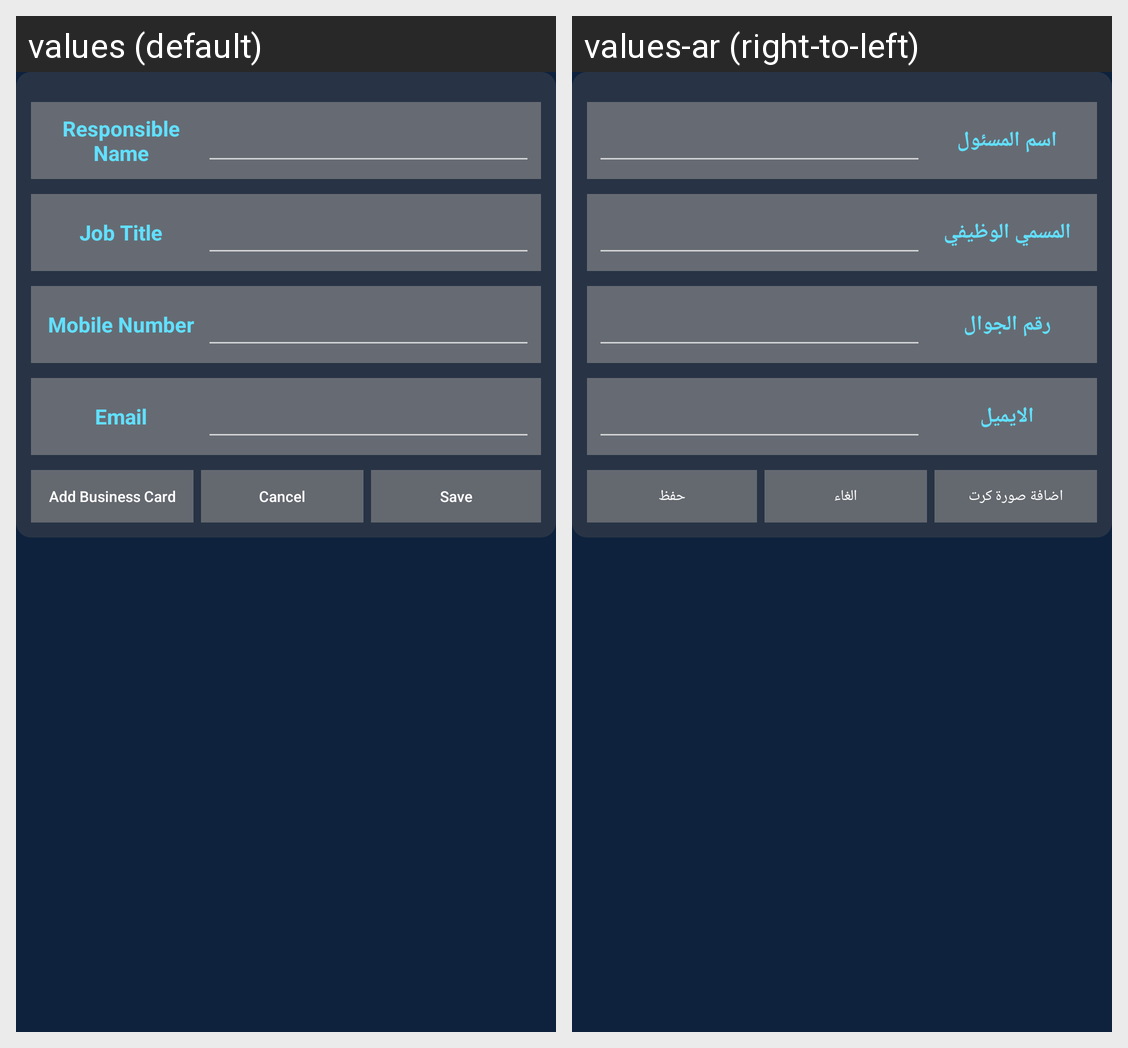

The same Android screen rendered under two of its app's locales, left to right. List the strings drawn on it with the default value and each locale's translation.
Android screen res/layout/sales_add_edit_responsible_dialog.xml rendered under 2 locales, left to right: values (default), values-ar (right-to-left). Device: Nexus 5 (rendered at 1080×1920; each locale shown at half size, 540×960, under a caption strip naming it); theme Theme.AppCompat.
Strings drawn on this screen, with the default value and each locale's value (text and hints the layout hard-codes, and strings that could not be matched under every locale, appear in the picture but are not listed):

responsibleName
  values: Responsible Name
  values-ar: اسم المسئول

jobTitle
  values: Job Title
  values-ar: المسمي الوظيفي

mobile
  values: Mobile Number
  values-ar: رقم الجوال

email
  values: Email
  values-ar: الايميل

attachBusinessCard
  values: Add Business Card
  values-ar: اضافة صورة كرت

cancel
  values: Cancel
  values-ar: الغاء

save
  values: Save
  values-ar: حفظ
